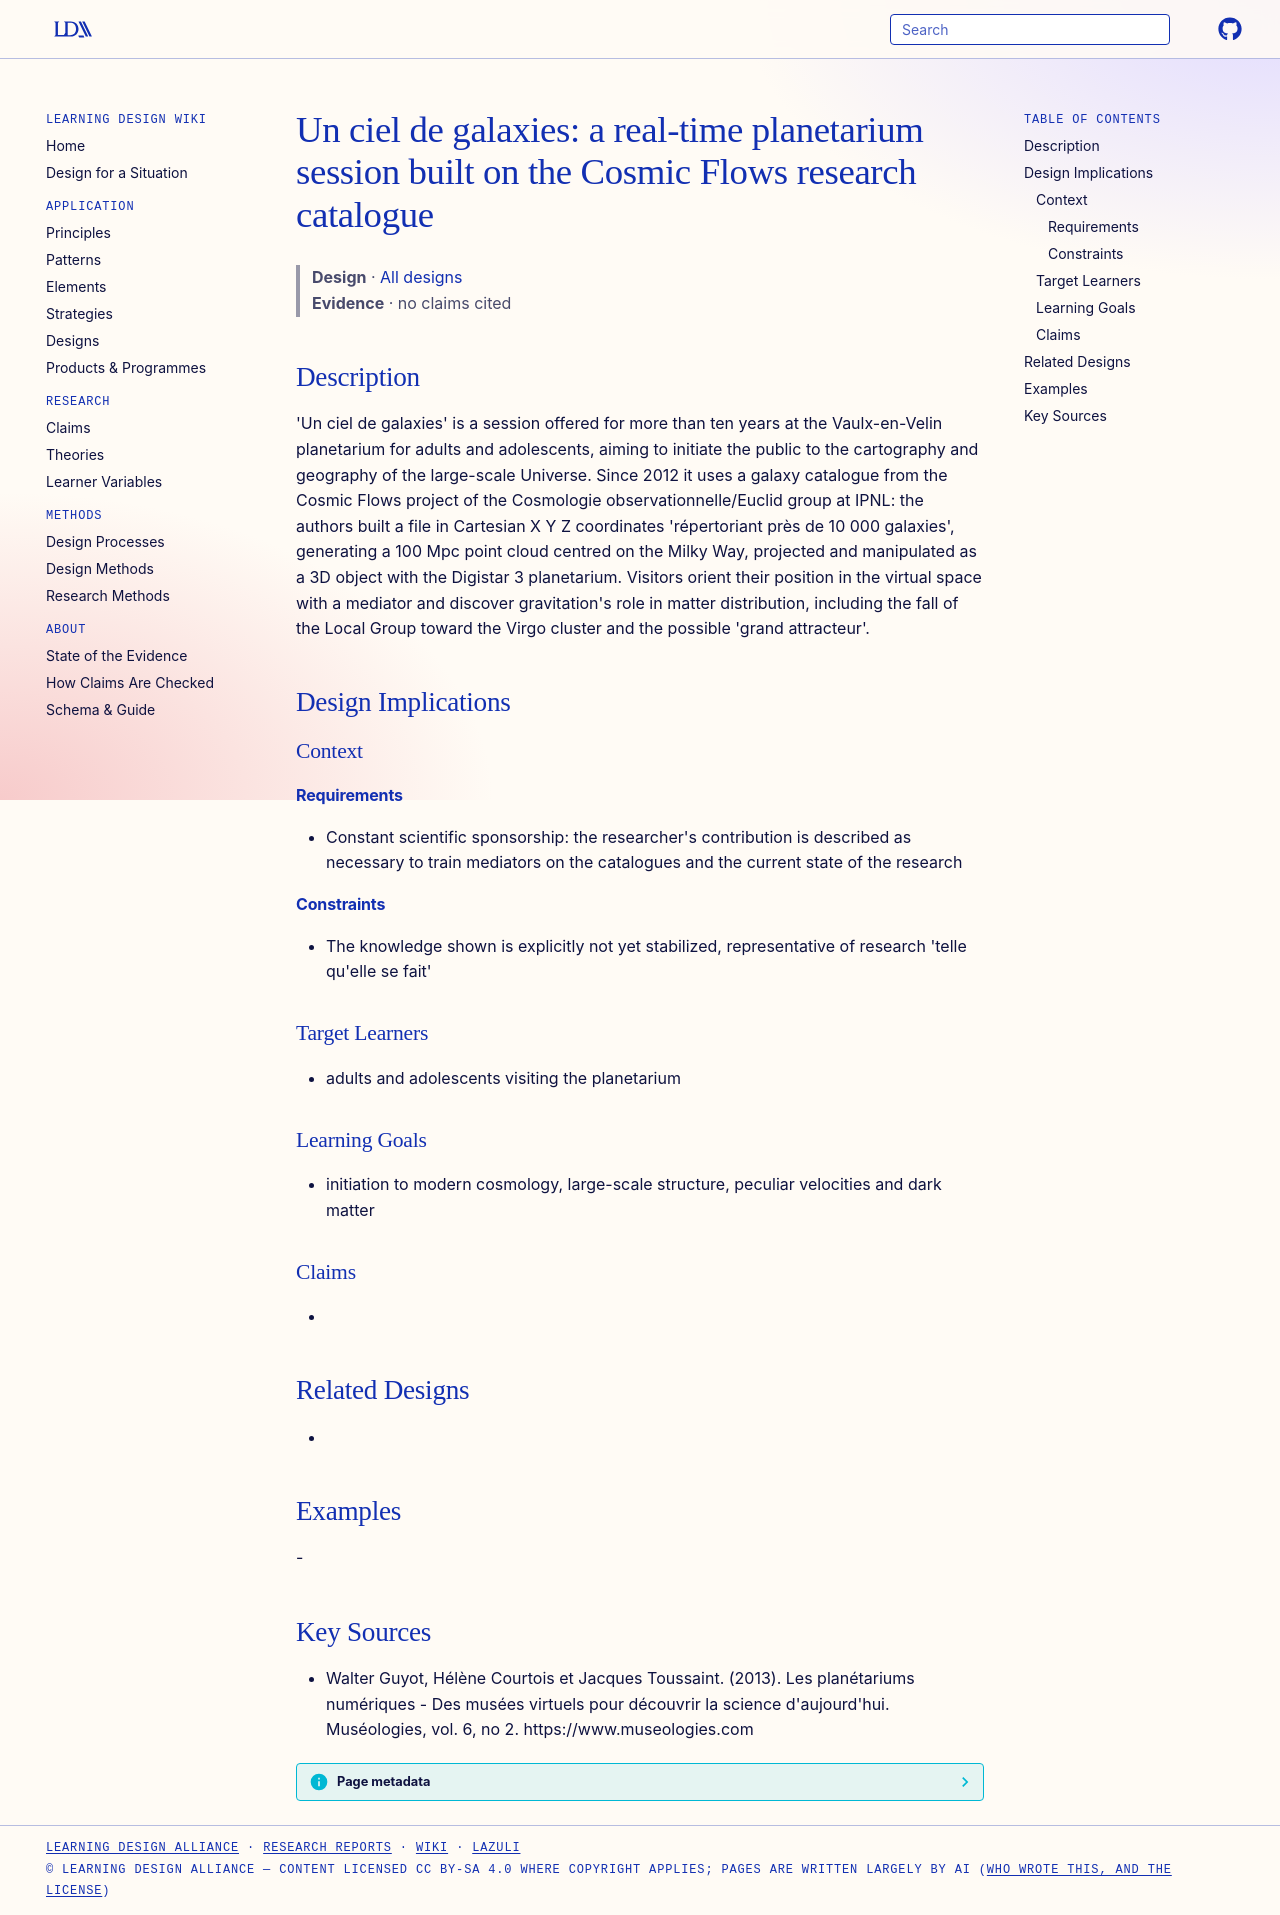

repository: Learning-Design-Alliance/learning-wiki · page: designs/un-ciel-de-galaxies-cosmic-flows-session/index.html · generator: mkdocs

---
type: design
id: un-ciel-de-galaxies-cosmic-flows-session
title: "Un ciel de galaxies: a real-time planetarium session built on the Cosmic Flows research catalogue"
description: "'Un ciel de galaxies' is a session offered for more than ten years at the Vaulx-en-Velin planetarium for adults and adolescents, aiming to initiate the public to the cartography and geography of the large-scale Universe."
status: review
generated:
  by: "process:settle-candidates"
  at: 2026-11-17
sources:
  - id: walter-guyot-2013
    resource: "https://www.museologies.com"
    title: "Walter Guyot, Hélène Courtois et Jacques Toussaint. (2013). Les planétariums numériques - Des musées virtuels pour découvrir la science d'aujourd'hui. Muséologies, vol. 6, no 2. https://www.museologies.com"
    author: Walter Guyot, Hélène Courtois et Jacques Toussaint
---

# Un ciel de galaxies: a real-time planetarium session built on the Cosmic Flows research catalogue

> **Design** · [All designs](index.md)
> **Evidence** · no claims cited

## Description
'Un ciel de galaxies' is a session offered for more than ten years at the Vaulx-en-Velin planetarium for adults and adolescents, aiming to initiate the public to the cartography and geography of the large-scale Universe. Since 2012 it uses a galaxy catalogue from the Cosmic Flows project of the Cosmologie observationnelle/Euclid group at IPNL: the authors built a file in Cartesian X Y Z coordinates 'répertoriant près de 10 000 galaxies', generating a 100 Mpc point cloud centred on the Milky Way, projected and manipulated as a 3D object with the Digistar 3 planetarium. Visitors orient their position in the virtual space with a mediator and discover gravitation's role in matter distribution, including the fall of the Local Group toward the Virgo cluster and the possible 'grand attracteur'.

## Design Implications

### Context
#### Requirements
- Constant scientific sponsorship: the researcher's contribution is described as necessary to train mediators on the catalogues and the current state of the research
#### Constraints
- The knowledge shown is explicitly not yet stabilized, representative of research 'telle qu'elle se fait'

### Target Learners
- adults and adolescents visiting the planetarium

### Learning Goals
- initiation to modern cosmology, large-scale structure, peculiar velocities and dark matter

### Claims
- 

## Related Designs
- 

## Examples
-

## Key Sources
- Walter Guyot, Hélène Courtois et Jacques Toussaint. (2013). Les planétariums numériques - Des musées virtuels pour découvrir la science d'aujourd'hui. Muséologies, vol. 6, no 2. https://www.museologies.com
